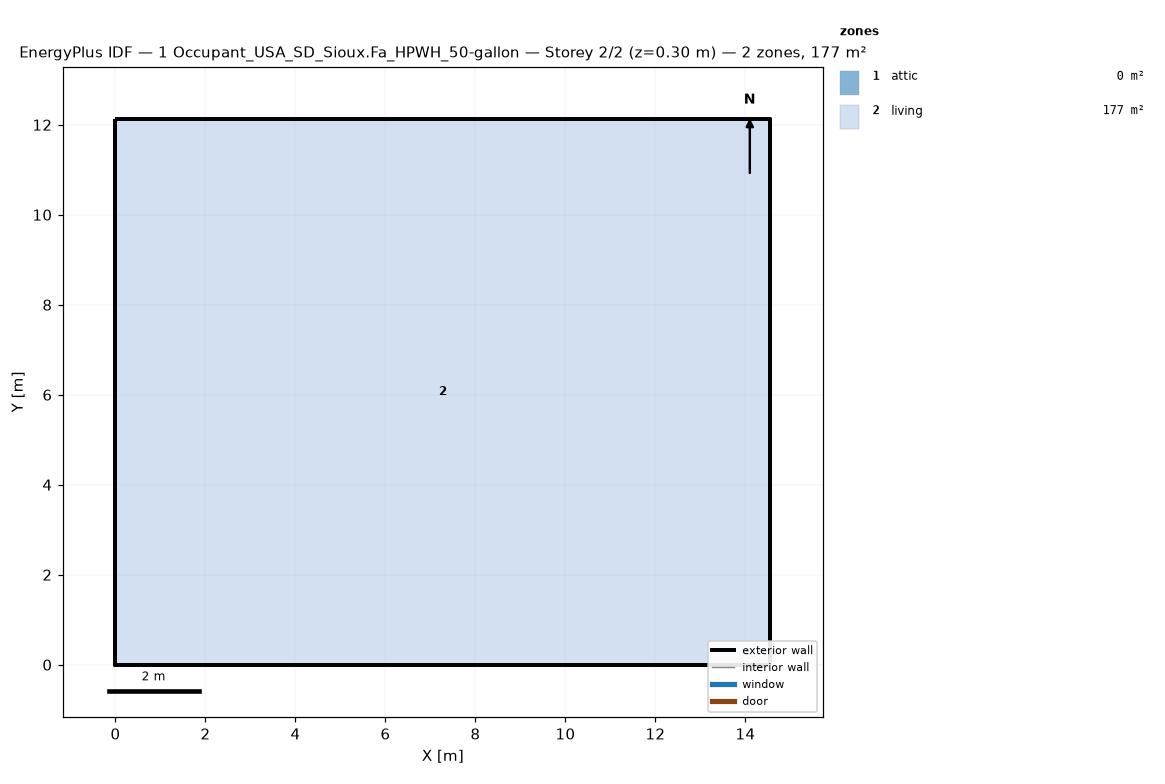
=== STOREY PLAN SPEC (per zone: floor XY polygon, exterior-wall plan segments, windows/doors) ===
zone 1: attic  (0.0 m²)
  exterior wall: (14.55, 0.00) – (14.55, 12.13) – (14.55, 6.06)  [18.2 m]
  exterior wall: (0.00, 12.13) – (0.00, 0.00) – (0.00, 6.06)  [18.2 m]
zone 2: living  (176.5 m²)
  floor: (0.00, 0.00) (0.00, 12.13) (14.55, 12.13) (14.55, 0.00)
  exterior wall: (0.00, 0.00) – (14.55, 0.00)  [14.6 m]
  exterior wall: (14.55, 0.00) – (14.55, 12.13)  [12.1 m]
  exterior wall: (14.55, 12.13) – (0.00, 12.13)  [14.6 m]
  exterior wall: (0.00, 12.13) – (0.00, 0.00)  [12.1 m]

=== DERIVED (storey summary) ===
Building: 1 Occupant_USA_SD_Sioux.Fa_HPWH_50-gallon
Storey: 2 of 2  (floor level z = 0.30 m)
Storey gross floor area: 176.5 m²
Zones on this storey: 2
  - attic: floor 0.0 m²; exterior wall 36.4 m (24.5 m²); WWR 0.0%
  - living: floor 176.5 m²; exterior wall 53.4 m (146.4 m²); WWR 0.0%
Zone adjacency: (none detected)